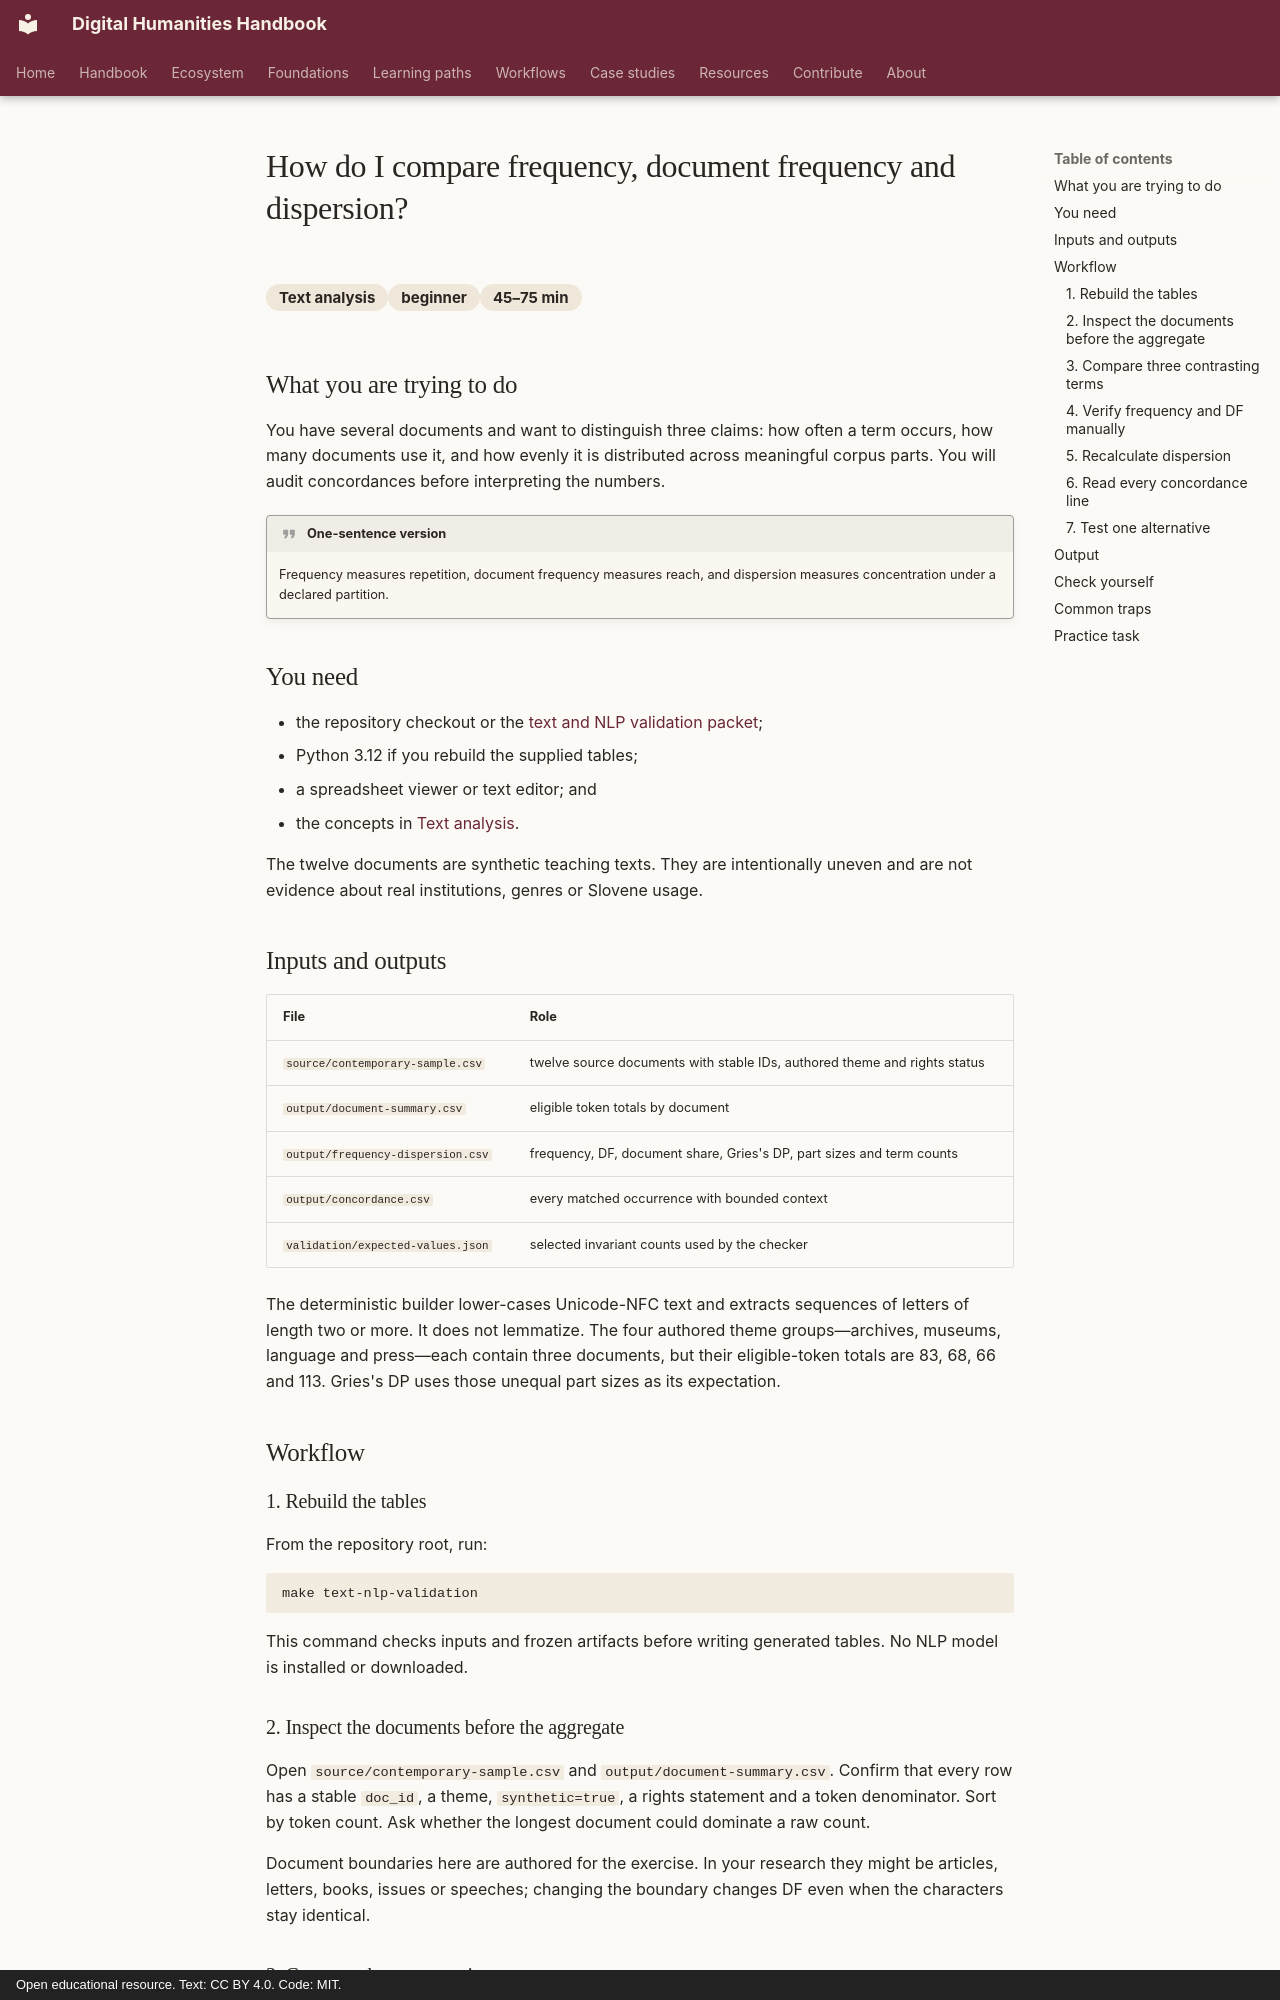

repository: damjan-popic/digital-humanities-handbook · page: en/workflows/text-analysis/compare-frequency-document-frequency-and-dispersion/index.html · generator: mkdocs · copyright: Open educational resource. Text: CC BY 4.0. Code: MIT.

---
title: "How do I compare frequency, document frequency and dispersion?"
description: "Use an uneven Slovene teaching corpus to distinguish repetition, document reach and distribution across corpus parts."
category: "Text analysis"
difficulty: "beginner"
time: "45–75 min"
tags: [frequency, document-frequency, dispersion, concordance, Slovene]
status: draft
---

# How do I compare frequency, document frequency and dispersion?

<div class="answer-meta" markdown>
<span>Text analysis</span><span>beginner</span><span>45–75 min</span>
</div>

## What you are trying to do

You have several documents and want to distinguish three claims: how often a
term occurs, how many documents use it, and how evenly it is distributed across
meaningful corpus parts. You will audit concordances before interpreting the
numbers.

!!! quote "One-sentence version"
    Frequency measures repetition, document frequency measures reach, and
    dispersion measures concentration under a declared partition.

## You need

- the repository checkout or the
  [text and NLP validation packet](../../../assets/downloads/text-nlp-validation-v1.zip);
- Python 3.12 if you rebuild the supplied tables;
- a spreadsheet viewer or text editor; and
- the concepts in [Text analysis](../../chapters/text-analysis.md).

The twelve documents are synthetic teaching texts. They are intentionally
uneven and are not evidence about real institutions, genres or Slovene usage.

## Inputs and outputs

| File | Role |
| --- | --- |
| `source/contemporary-sample.csv` | twelve source documents with stable IDs, authored theme and rights status |
| `output/document-summary.csv` | eligible token totals by document |
| `output/frequency-dispersion.csv` | frequency, DF, document share, Gries's DP, part sizes and term counts |
| `output/concordance.csv` | every matched occurrence with bounded context |
| `validation/expected-values.json` | selected invariant counts used by the checker |

The deterministic builder lower-cases Unicode-NFC text and extracts sequences of
letters of length two or more. It does not lemmatize. The four authored theme
groups—archives, museums, language and press—each contain three documents, but
their eligible-token totals are 83, 68, 66 and 113. Gries's DP uses those unequal
part sizes as its expectation.

## Workflow

### 1. Rebuild the tables

From the repository root, run:

```bash
make text-nlp-validation
```

This command checks inputs and frozen artifacts before writing generated tables.
No NLP model is installed or downloaded.

### 2. Inspect the documents before the aggregate

Open `source/contemporary-sample.csv` and `output/document-summary.csv`. Confirm
that every row has a stable `doc_id`, a theme, `synthetic=true`, a rights
statement and a token denominator. Sort by token count. Ask whether the longest
document could dominate a raw count.

Document boundaries here are authored for the exercise. In your research they
might be articles, letters, books, issues or speeches; changing the boundary
changes DF even when the characters stay identical.
